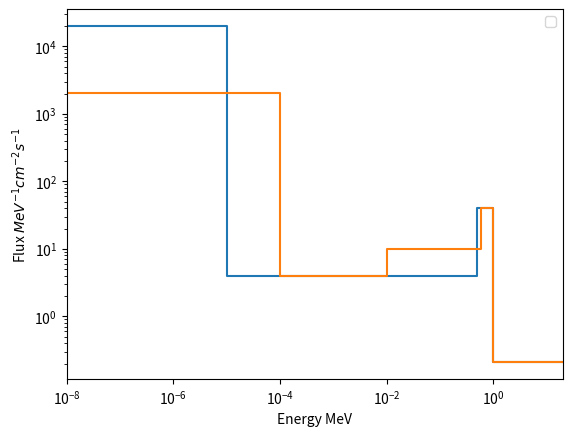

Generate this figure with matplotlib:
import numpy as np
import matplotlib.pyplot as plt
from scipy.integrate import quad


class Spectrum(object):

    def __init__(self, edges, values, error=False, S=1, dfde=False, label=None):
        assert len(edges) - 1 == len(values), '{} edges and {} values given.'.format(len(edges), len(values))
        self.label = label
        self.scaling_factor = S
        self.values = values
        self.num_bins, self.num_edges = self.count_bins()
        self.edges = edges
        self.values = self.scale_values()
        if isinstance(error, bool):
            self.error = self.estimate_error()
        else:
            self.error = error
        self.rel_error = self.error / self.values
        self.widths = self.edges[1:] - self.edges[:-1]
        self.midpoints = (self.edges[1:] + self.edges[:-1]) / 2
        if dfde:
            self.normalized_values = self.values
            self.values = self.values * self.widths
        else:
            self.normalized_values = self.values / self.widths
        self.step_x, self.step_y = self.make_step()
        self.stepu_x, self.stepu_y = self.make_step_unnormalized()
        self.total_flux = np.sum(self.values)

    def count_bins(self):
        '''Counts the number of bins and bin edges in the data'''
        l = len(self.values)
        return l - 1, l

    def scale_values(self):
        '''Normalizes values to given scaling factor'''
        return self.values * self.scaling_factor

    def estimate_error(self):
        '''If error is not given, '''
        return np.full(len(self.values), 0.5) * self.scaling_factor

    def make_step(self):
        '''Make the binned flux data able to be plotted with plt.plot'''
        assert len(self.edges) - 1 == len(self.normalized_values), 'x - 1 != y'
        Y = np.array([[yy, yy] for yy in np.array(self.normalized_values)]).flatten()
        X = np.array([[xx, xx] for xx in np.array(self.edges)]).flatten()[1:-1]
        return X, Y

    def make_step_unnormalized(self):
        '''Make the binned flux data able to be plotted with plt.plot'''
        assert len(self.edges) - 1 == len(self.values), 'x - 1 != y'
        Y = np.array([[yy, yy] for yy in np.array(self.values)]).flatten()
        X = np.array([[xx, xx] for xx in np.array(self.edges)]).flatten()[1:-1]
        return X, Y

    def functional_form(self, E):
        '''Produce a function from the step data (for use in integration)'''
        val = 0
        for i, v in enumerate(self.normalized_values):
            if E >= self.edges[i] and E < self.edges[i+1]:
                val = v
        return val

    def change_bins(self, bins):
        '''Makes discrete energy groups from continuous function above, given a desired bin structure.
        TODO: Change method of integration.'''
        bin_values = []
        for i in range(len(bins) - 1):
            area, err = quad(self.functional_form, bins[i], bins[i+1])
            height = area / (bins[i+1] - bins[i])
            bin_values.append(height)
        Spectrum.__init__(self, bins, bin_values, dfde=True)
        return bin_values

    def plot(self, perMev=True):
        '''Plot flux data'''
        plt.figure(99)
        if perMev:
            plt.plot(self.step_x, self.step_y)
        else:
            plt.plot(self.stepu_x, self.stepu_y)
        plt.xlabel('Energy MeV')
        plt.ylabel('Flux $MeV^{-1}cm^{-2}s^{-1}$')
        plt.xlim(1E-8, 20)
        plt.xscale('log')
        plt.yscale('log')
        plt.legend()

    def info(self):
        s = '**************************************\n'
        s += 'Information on spectrum: {}\n'.format(self.label)
        s += '**************************************\n'
        print(s)

if True:
    bins = np.array([1E-11, 1E-5, 0.5, 1, 20])
    vals = np.array([0.1, 1, 10, 2])
    err = vals * 0.05
    s = Spectrum(bins, vals, err, 2, label='Test Spectrum')
    s.plot()
    s.change_bins(np.array([1E-8, 1E-4, 1E-2, 0.6, 1, 15, 20]))
    s.plot()
    s.info()
